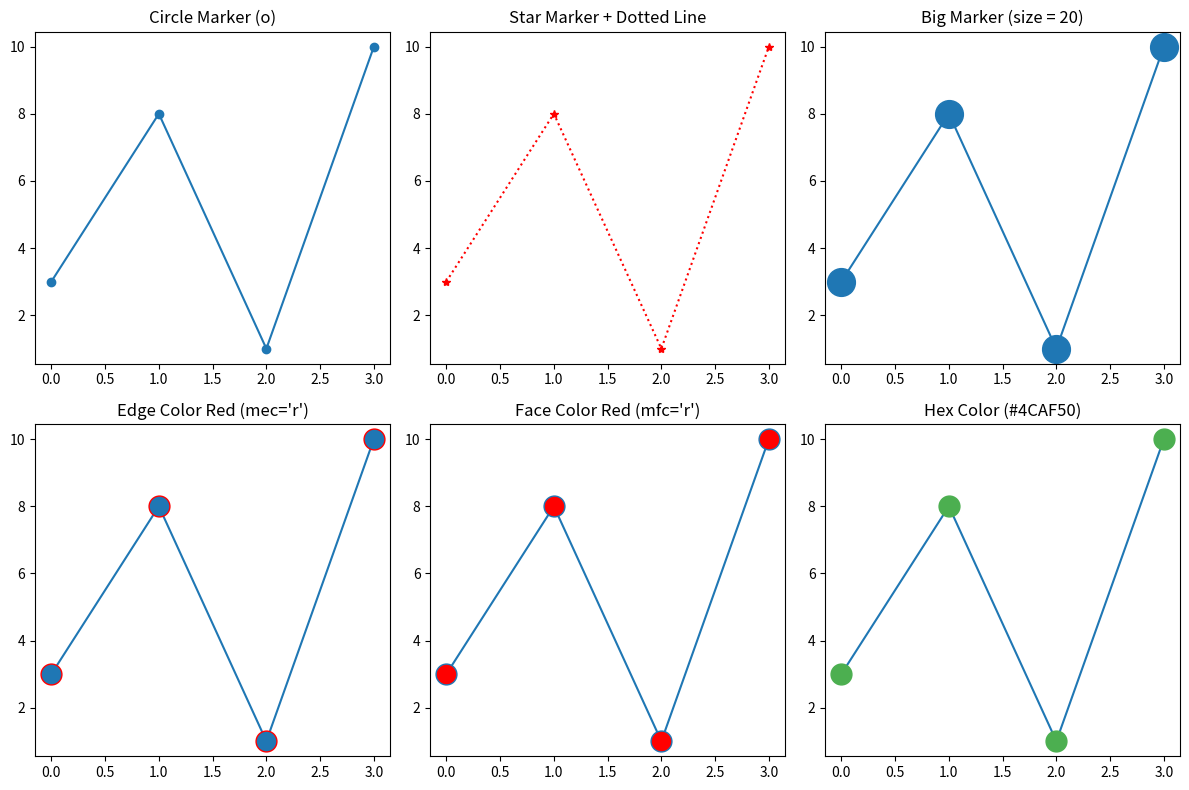

Source code (Python):
import matplotlib.pyplot as plt
import numpy as np

ypoints = np.array([3, 8, 1, 10])
plt.figure(figsize=(12, 8)) #12 inches wide and 8 inches tall for better visibility

# 1. Basic Circle Marker
plt.subplot(2, 3, 1)
plt.plot(ypoints, marker='o') #if wanna make another maker change the marker like ('*','v', 's', '^', 'x', etc.)
plt.title("Circle Marker (o)")

# 2. Star Marker with fmt shortcut and red dotted line
plt.subplot(2, 3, 2)
plt.plot(ypoints, '*:r') # r= color representator (r=red, g=green, b=blue, etc.), * = star marker, : = dotted line
plt.title("Star Marker + Dotted Line")

# 3. Circle marker with big size
plt.subplot(2, 3, 3)
plt.plot(ypoints, marker='o', ms=20) # ms = marker size
plt.title("Big Marker (size = 20)")

# 4. Edge color red
plt.subplot(2, 3, 4)
plt.plot(ypoints, marker='o', ms=15, mec='r')# mec = marker edge color
plt.title("Edge Color Red (mec='r')") 

# 5. Face color red
plt.subplot(2, 3, 5)
plt.plot(ypoints, marker='o', ms=15, mfc='r') #mfc = marker face color
plt.title("Face Color Red (mfc='r')")

# 6. Full marker color with hex code
plt.subplot(2, 3, 6)
plt.plot(ypoints, marker='o', ms=15, mec='#4CAF50', mfc='#4CAF50')#the edge and face color of the markers to a custom hexadecimal green color (#4CAF50).
plt.title("Hex Color (#4CAF50)")

plt.tight_layout()
plt.show()
